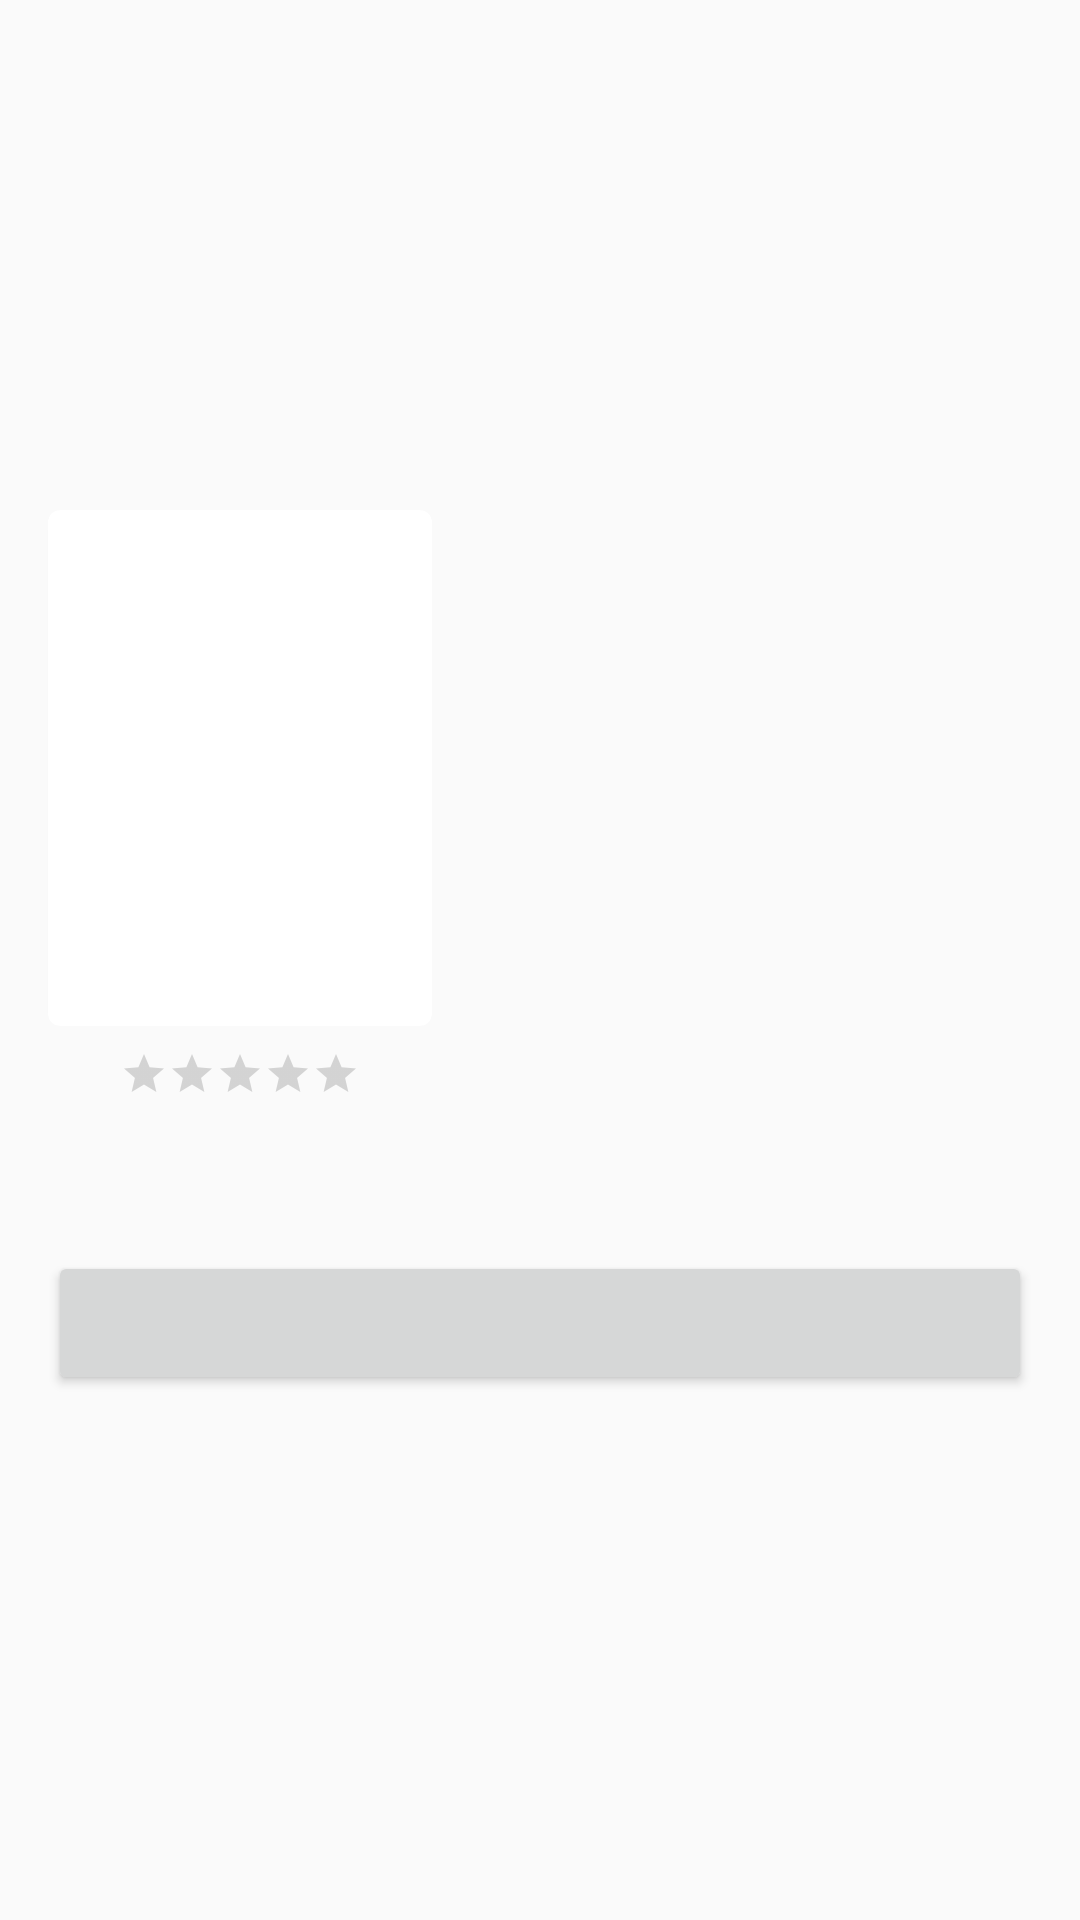

Write the Android layout XML for this screen, with the resource values it uses.
<!-- AndroidManifest.xml: application theme Theme.API2 -->
<!-- res/layout/activity_detalhe_filme.xml -->
<?xml version="1.0" encoding="utf-8"?>
<androidx.core.widget.NestedScrollView xmlns:android="http://schemas.android.com/apk/res/android"
    xmlns:app="http://schemas.android.com/apk/res-auto"
    android:layout_width="match_parent"
    android:layout_height="match_parent"
    android:fillViewport="true">

<androidx.constraintlayout.widget.ConstraintLayout
    android:layout_width="match_parent"
    android:layout_height="match_parent">

    <ImageView
        android:id="@+id/filme_backdrop"
        android:layout_width="0dp"
        android:layout_height="0dp"
        app:layout_constraintBottom_toBottomOf="@+id/backdrop_guideline"
        app:layout_constraintEnd_toEndOf="parent"
        app:layout_constraintStart_toStartOf="parent"
        app:layout_constraintTop_toTopOf="parent" />


    <androidx.cardview.widget.CardView
        android:id="@+id/filme_poster_card"
        android:layout_width="128dp"
        android:layout_height="172dp"
        android:layout_marginStart="16dp"
        android:layout_marginEnd="8dp"
        app:cardCornerRadius="4dp"
        app:layout_constraintBottom_toBottomOf="@+id/backdrop_guideline"
        app:layout_constraintStart_toStartOf="parent"
        app:layout_constraintTop_toBottomOf="@id/backdrop_guideline">

        <ImageView
            android:id="@+id/filme_poster"
            android:layout_width="match_parent"
            android:layout_height="match_parent" />

    </androidx.cardview.widget.CardView>

    <androidx.constraintlayout.widget.Guideline
        android:id="@+id/backdrop_guideline"
        android:layout_width="wrap_content"
        android:layout_height="wrap_content"
        android:orientation="horizontal"
        app:layout_constraintGuide_percent="0.4" />

    <TextView
        android:id="@+id/filme_titulo"
        android:layout_width="0dp"
        android:layout_height="wrap_content"
        android:layout_marginStart="16dp"
        android:layout_marginTop="16dp"
        android:layout_marginEnd="16dp"
        android:textColor="@android:color/holo_red_dark"
        android:textSize="18sp"
        android:textStyle="bold"
        app:layout_constraintEnd_toEndOf="parent"
        app:layout_constraintStart_toEndOf="@+id/filme_poster_card"
        app:layout_constraintTop_toBottomOf="@+id/backdrop_guideline" />

    <TextView
        android:id="@+id/filme_data"
        android:layout_width="wrap_content"
        android:layout_height="wrap_content"
        android:textColor="#757575"
        android:textSize="12sp"
        app:layout_constraintStart_toStartOf="@+id/filme_titulo"
        app:layout_constraintTop_toBottomOf="@+id/filme_titulo" />

    <androidx.constraintlayout.widget.Barrier
        android:id="@+id/filme_poster_titulo_barrier"
        android:layout_width="wrap_content"
        android:layout_height="wrap_content"
        app:barrierDirection="bottom"
        app:constraint_referenced_ids="filme_rating,filme_data" />

    <TextView
        android:id="@+id/filme_overview"
        android:layout_width="match_parent"
        android:layout_height="wrap_content"
        android:layout_marginStart="16dp"
        android:layout_marginTop="16dp"
        android:layout_marginEnd="16dp"
        app:layout_constraintEnd_toEndOf="parent"
        app:layout_constraintStart_toStartOf="parent"
        app:layout_constraintTop_toBottomOf="@+id/filme_poster_titulo_barrier" />

    <RatingBar
        android:id="@+id/filme_rating"
        style="@style/Widget.AppCompat.RatingBar.Small"
        android:layout_width="wrap_content"
        android:layout_height="wrap_content"
        android:layout_marginTop="8dp"
        app:layout_constraintEnd_toEndOf="@+id/filme_poster_card"
        app:layout_constraintStart_toStartOf="@+id/filme_poster_card"
        app:layout_constraintTop_toBottomOf="@+id/filme_poster_card" />

    <Button
        android:id="@+id/adiciona_favoritos"
        android:layout_width="0dp"
        android:layout_height="wrap_content"
        android:layout_marginStart="16dp"
        android:layout_marginTop="16dp"
        android:layout_marginEnd="16dp"
        app:layout_constraintEnd_toEndOf="parent"
        app:layout_constraintStart_toStartOf="parent"
        app:layout_constraintTop_toBottomOf="@+id/filme_overview" />


</androidx.constraintlayout.widget.ConstraintLayout>
</androidx.core.widget.NestedScrollView>
<!-- resources referenced by this layout -->
<resources>
  <style name="Theme.API2" parent="Theme.AppCompat.DayNight.DarkActionBar">
          
          <item name="colorPrimary">@color/purple_500</item>
          <item name="colorPrimaryVariant">@color/purple_700</item>
          <item name="colorOnPrimary">@color/white</item>
          
          <item name="colorSecondary">@color/teal_200</item>
          <item name="colorSecondaryVariant">@color/teal_700</item>
          <item name="colorOnSecondary">@color/black</item>
          
          <item name="android:statusBarColor" tools:targetApi="l">?attr/colorPrimaryVariant</item>
          
      </style>
  <!-- not gathered from this repository: default colours our renderer supplied (Android Studio template values) -->
  <color name="purple_500">#FF6200EE</color>
  <color name="purple_700">#FF3700B3</color>
  <color name="teal_200">#FF03DAC5</color>
  <color name="teal_700">#FF018786</color>
  <color name="black">#FF000000</color>
  <color name="white">#FFFFFFFF</color>
</resources>
